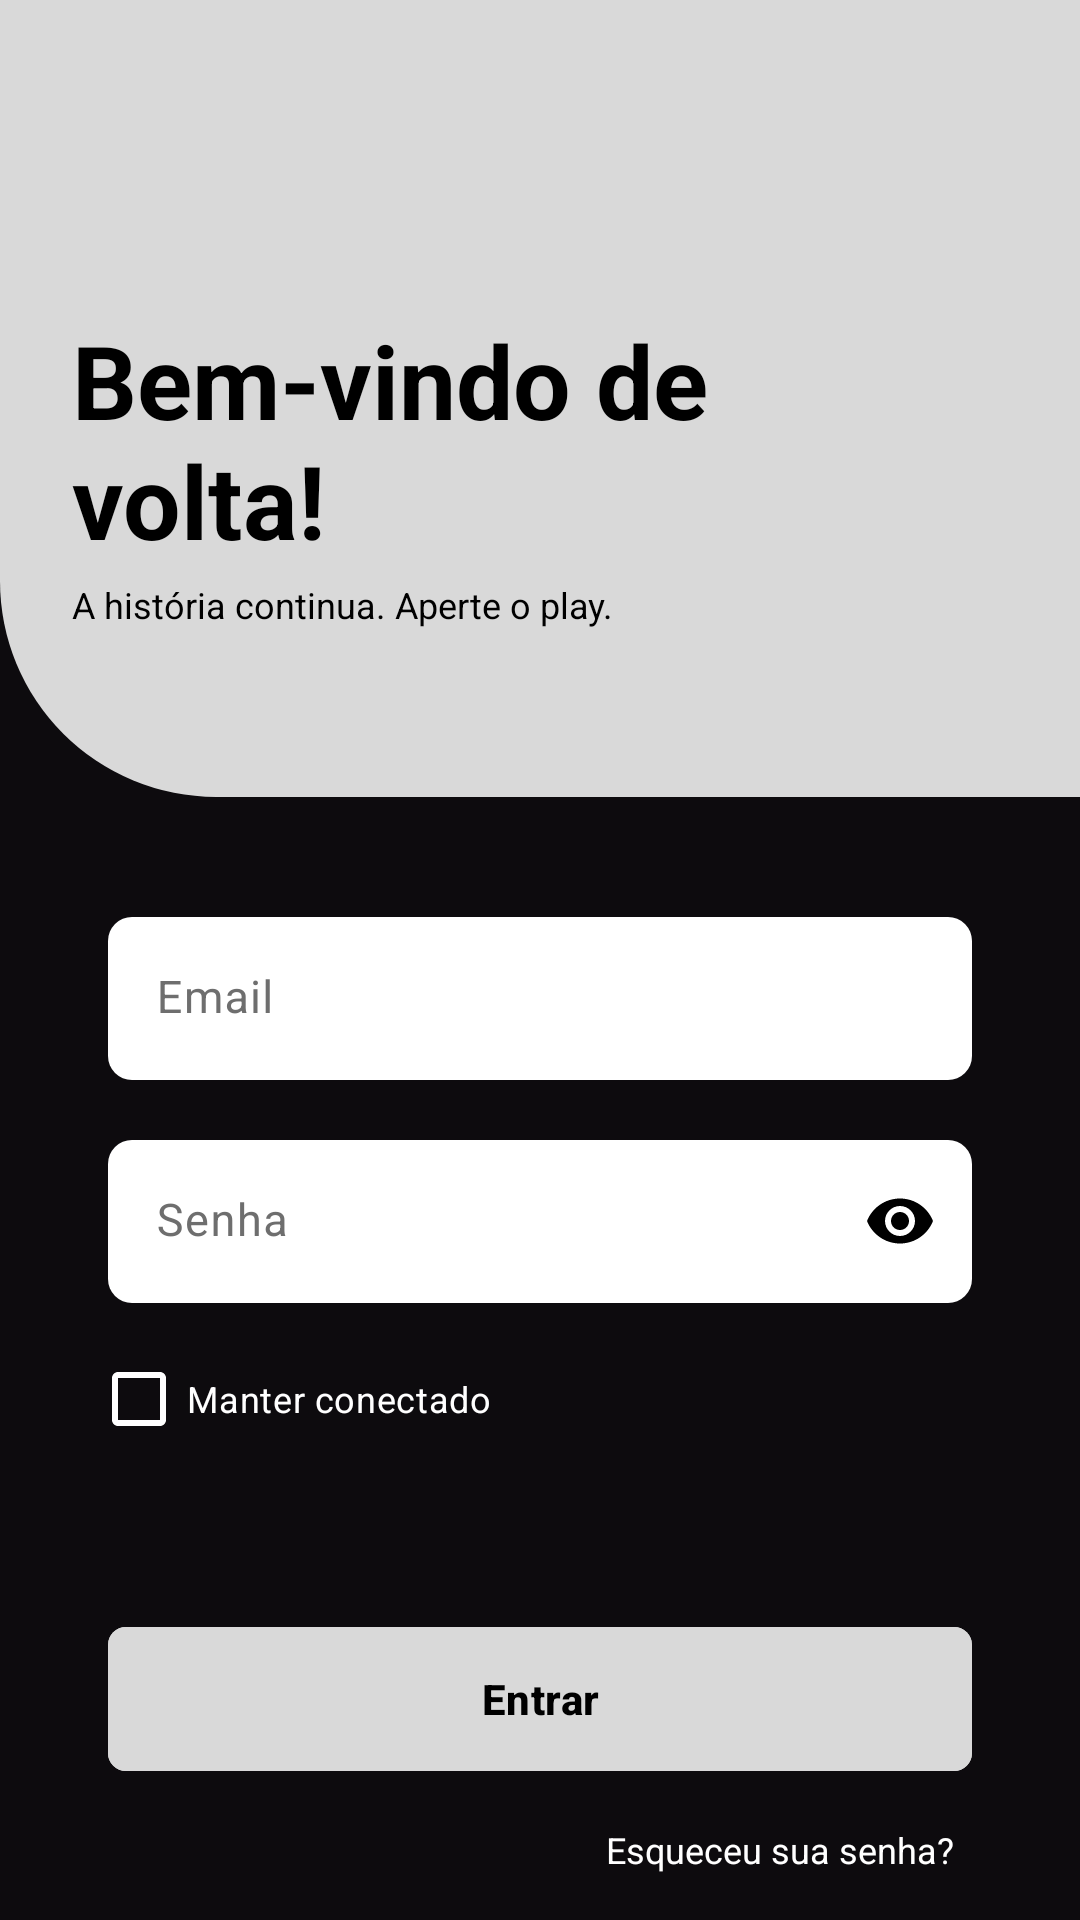

Write the Android layout XML for this screen, with the resource values it uses.
<!-- AndroidManifest.xml: application theme Theme.CineDiary -->
<!-- res/layout/fragment_login.xml -->
<?xml version="1.0" encoding="utf-8"?>
<androidx.core.widget.NestedScrollView
    xmlns:android="http://schemas.android.com/apk/res/android"
    xmlns:app="http://schemas.android.com/apk/res-auto"
    android:layout_width="match_parent"
    android:layout_height="match_parent"
    android:background="@color/fundo_escuro"
    android:fillViewport="true">

    <LinearLayout
        android:layout_width="match_parent"
        android:layout_height="wrap_content"
        android:orientation="vertical">

        
        <LinearLayout
            android:id="@+id/headerLogin"
            android:layout_width="match_parent"
            android:layout_height="wrap_content"
            android:background="@drawable/bg_header_login"
            android:orientation="vertical"
            android:paddingHorizontal="24dp"
            android:paddingTop="16dp"
            android:paddingBottom="56dp">

            <ImageButton
                android:id="@+id/btnVoltar"
                android:layout_width="48dp"
                android:layout_height="48dp"
                android:layout_marginStart="-12dp"
                android:background="?attr/selectableItemBackgroundBorderless"
                android:contentDescription="@string/voltar"
                android:src="@drawable/ic_seta_voltar" />

            <TextView
                android:layout_width="wrap_content"
                android:layout_height="wrap_content"
                android:layout_marginTop="40dp"
                android:layout_marginEnd="80dp"
                android:text="@string/login_titulo"
                android:textColor="@color/preto"
                android:textSize="34sp"
                android:textStyle="bold" />

            <TextView
                android:layout_width="wrap_content"
                android:layout_height="wrap_content"
                android:layout_marginTop="4dp"
                android:text="@string/login_subtitulo"
                android:textColor="@color/preto"
                android:textSize="12sp" />
        </LinearLayout>

        <LinearLayout
            android:id="@+id/conteudoLogin"
            android:layout_width="match_parent"
            android:layout_height="wrap_content"
            android:orientation="vertical"
            android:paddingHorizontal="36dp"
            android:paddingTop="40dp"
            android:paddingBottom="24dp">

            <com.google.android.material.textfield.TextInputLayout
                android:id="@+id/tilEmail"
                style="@style/Campo.Claro"
                android:layout_width="match_parent"
                android:layout_height="wrap_content"
                android:hint="@string/email"
                android:textColorHint="@color/cinza_linha"
                app:boxBackgroundColor="@color/campo_fundo"
                app:boxStrokeWidth="0dp"
                app:boxStrokeWidthFocused="0dp"
                app:cursorColor="@color/preto"
                app:hintTextColor="@color/preto">

                <com.google.android.material.textfield.TextInputEditText
                    android:id="@+id/edtEmail"
                    android:layout_width="match_parent"
                    android:layout_height="wrap_content"
                    android:inputType="textEmailAddress"
                    android:textColor="@color/preto"
                    android:textSize="15sp" />
            </com.google.android.material.textfield.TextInputLayout>

            <com.google.android.material.textfield.TextInputLayout
                android:id="@+id/tilSenha"
                style="@style/Campo.Claro"
                android:layout_width="match_parent"
                android:layout_height="wrap_content"
                android:layout_marginTop="20dp"
                android:hint="@string/senha"
                android:textColorHint="@color/cinza_linha"
                app:boxBackgroundColor="@color/campo_fundo"
                app:boxStrokeWidth="0dp"
                app:boxStrokeWidthFocused="0dp"
                app:cursorColor="@color/preto"
                app:endIconMode="password_toggle"
                app:endIconTint="@color/preto"
                app:hintTextColor="@color/preto">

                <com.google.android.material.textfield.TextInputEditText
                    android:id="@+id/edtSenha"
                    android:layout_width="match_parent"
                    android:layout_height="wrap_content"
                    android:inputType="textPassword"
                    android:textColor="@color/preto"
                    android:textSize="15sp" />
            </com.google.android.material.textfield.TextInputLayout>

            <com.google.android.material.checkbox.MaterialCheckBox
                android:id="@+id/chkManterConectado"
                android:layout_width="wrap_content"
                android:layout_height="wrap_content"
                android:layout_marginStart="-6dp"
                android:layout_marginTop="8dp"
                android:text="@string/manter_conectado"
                android:textColor="@color/branco"
                android:textSize="12sp"
                app:buttonTint="@color/branco"
                app:buttonIconTint="@color/preto" />

            <FrameLayout
                android:layout_width="match_parent"
                android:layout_height="wrap_content"
                android:layout_marginTop="48dp">

                <com.google.android.material.button.MaterialButton
                    android:id="@+id/btnEntrar"
                    android:layout_width="match_parent"
                    android:layout_height="56dp"
                    android:backgroundTint="@color/cinza_claro"
                    android:text="@string/entrar"
                    android:textAllCaps="false"
                    android:textColor="@color/preto"
                    android:textStyle="bold"
                    app:cornerRadius="6dp" />

                <ProgressBar
                    android:id="@+id/progressoLogin"
                    android:layout_width="28dp"
                    android:layout_height="28dp"
                    android:layout_gravity="center"
                    android:elevation="10dp"
                    android:indeterminateTint="@color/preto"
                    android:visibility="gone" />
            </FrameLayout>

            <TextView
                android:id="@+id/txtEsqueciSenha"
                android:layout_width="wrap_content"
                android:layout_height="wrap_content"
                android:layout_gravity="end"
                android:layout_marginTop="8dp"
                android:background="?attr/selectableItemBackground"
                android:padding="6dp"
                android:text="@string/esqueci_senha"
                android:textColor="@color/branco"
                android:textSize="12sp" />
        </LinearLayout>
    </LinearLayout>
</androidx.core.widget.NestedScrollView>
<!-- resources referenced by this layout -->
<resources>
  <color name="branco">#FFFFFF</color>
  <color name="campo_fundo">#FFFFFF</color>
  <color name="cinza_claro">#D9D9D9</color>
  <color name="cinza_linha">#6E6E6E</color>
  <color name="fundo_escuro">#0D0B0E</color>
  <color name="preto">#000000</color>
  <!-- drawable bg_header_login (drawable) -->
  <?xml version="1.0" encoding="utf-8"?>
  <shape xmlns:android="http://schemas.android.com/apk/res/android" android:shape="rectangle">
      <solid android:color="@color/cinza_claro" />
      <corners android:bottomLeftRadius="72dp" />
  </shape>
  <string name="email">Email</string>
  <string name="entrar">Entrar</string>
  <string name="esqueci_senha">Esqueceu sua senha?</string>
  <string name="login_subtitulo">A história continua. Aperte o play.</string>
  <string name="login_titulo">Bem-vindo de volta!</string>
  <string name="manter_conectado">Manter conectado</string>
  <string name="senha">Senha</string>
  <string name="voltar">Voltar</string>
  <style name="Campo.Claro" parent="Widget.Material3.TextInputLayout.FilledBox">
          <item name="boxBackgroundColor">@color/campo_fundo</item>
          <item name="boxStrokeWidth">0dp</item>
          <item name="boxStrokeWidthFocused">0dp</item>
          <item name="boxCornerRadiusTopStart">8dp</item>
          <item name="boxCornerRadiusTopEnd">8dp</item>
          <item name="boxCornerRadiusBottomStart">8dp</item>
          <item name="boxCornerRadiusBottomEnd">8dp</item>
          <item name="android:textColorHint">@color/cinza_linha</item>
          <item name="hintTextColor">@color/preto</item>
          <item name="cursorColor">@color/preto</item>
          <item name="endIconTint">@color/preto</item>
      </style>
  <style name="Theme.CineDiary" parent="Theme.Material3.Light.NoActionBar">
          <item name="colorPrimary">@color/preto</item>
          <item name="colorOnPrimary">@color/branco</item>
          <item name="android:windowBackground">@color/fundo_escuro</item>
      </style>
</resources>
